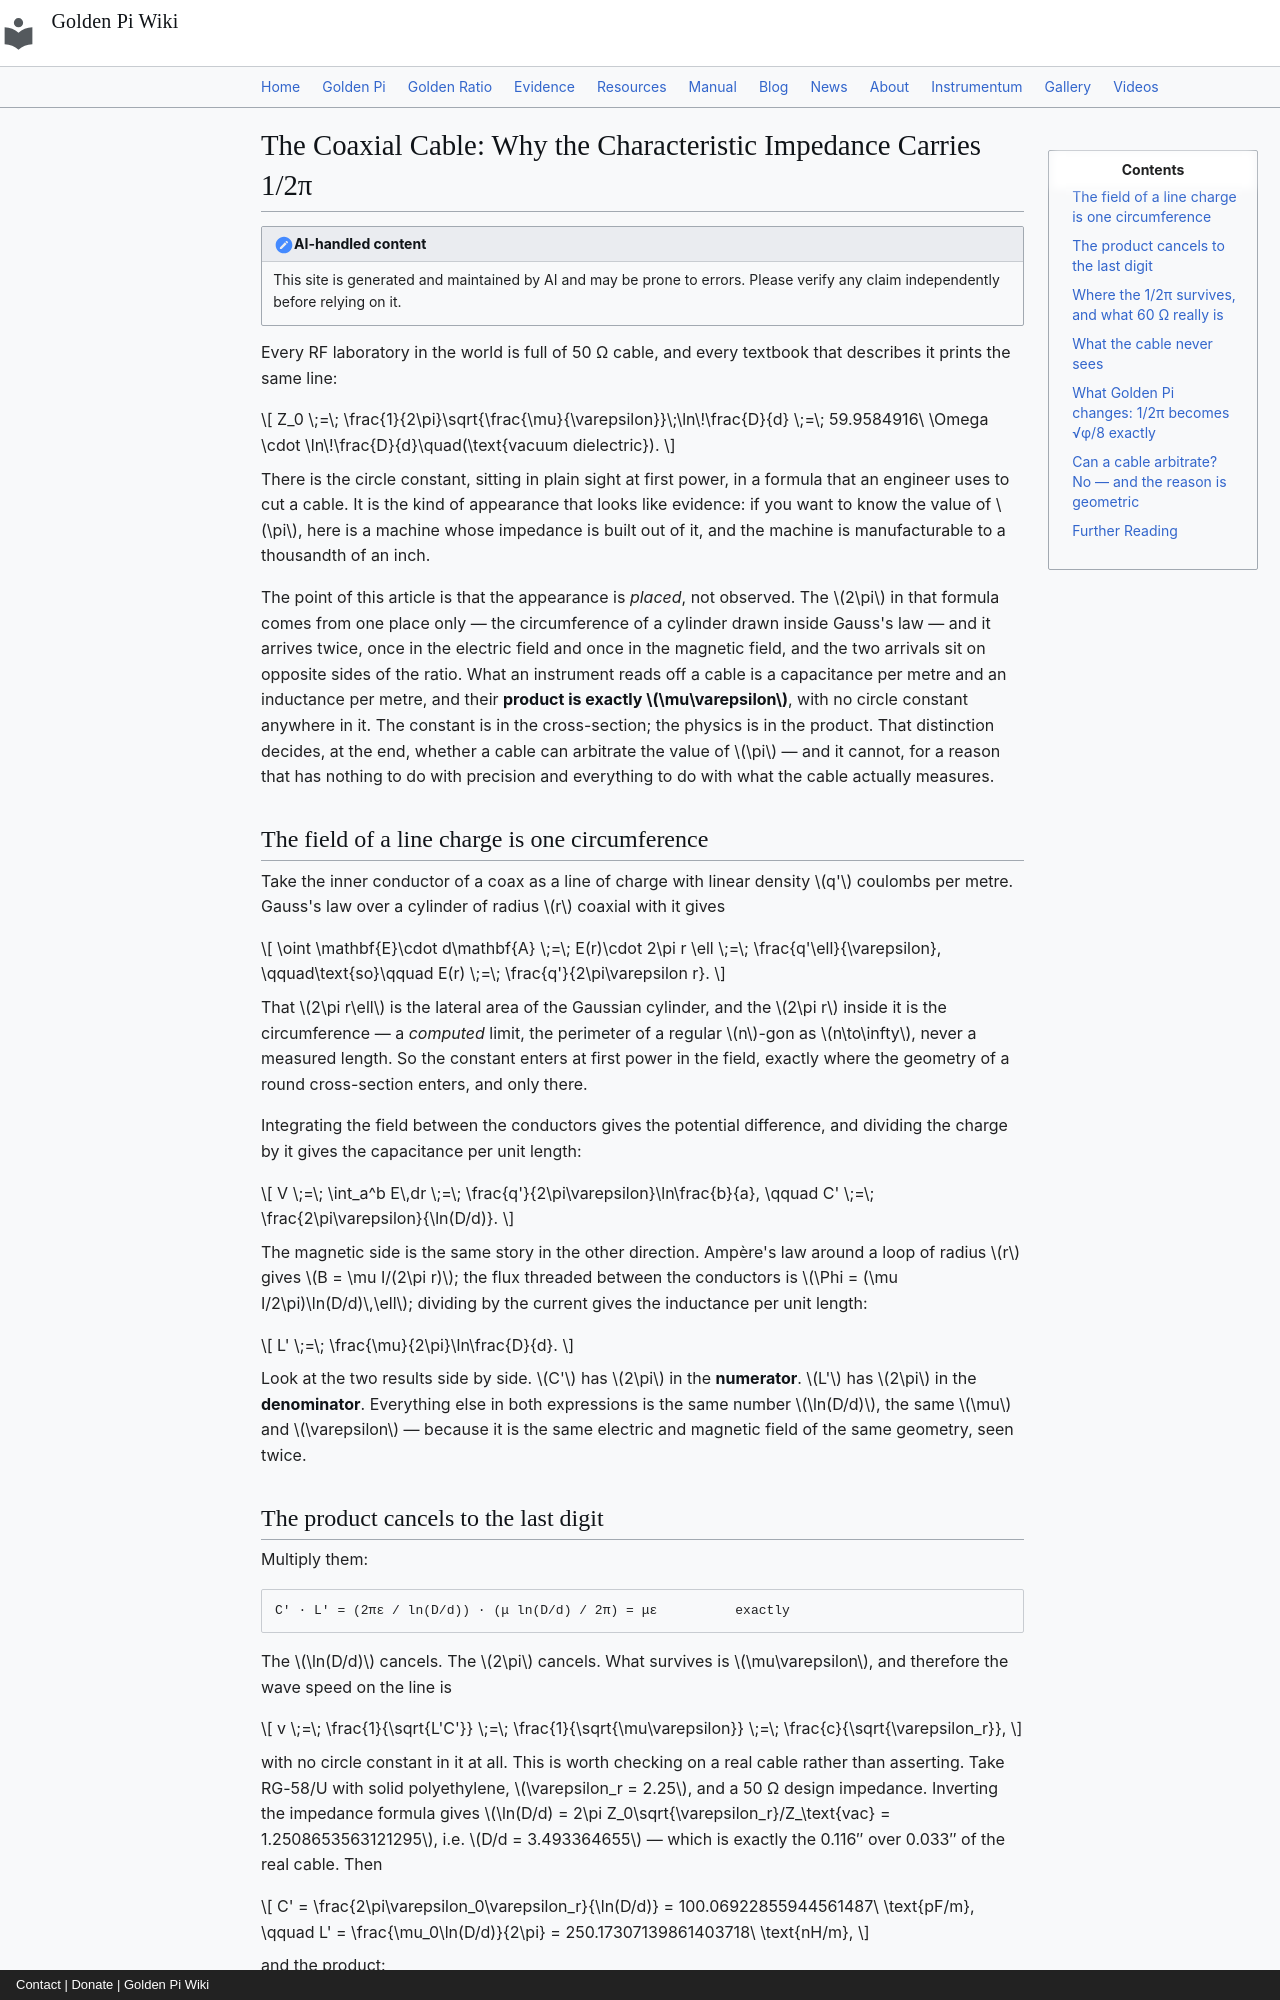

repository: onyxgod777/tvop.github.io · page: blog/posts/2026-11-02-coaxial-cable-characteristic-impedance-2pi-golden-pi/index.html · generator: mkdocs · copyright: Contact | Donate | Golden Pi Wiki

---
title: "The Coaxial Cable: Why the Characteristic Impedance Carries 1/2π, Why L·C = με Cancels It Entirely, and What Golden Pi Changes"
date: 2026-11-02
description: "A coaxial cable's impedance is written 50 Ω and its impedance formula is (1/2π)√(μ/ε)·ln(D/d), so the circle constant is visibly present in every RF design book. This article derives the cable from first principles and shows where the constant actually sits: Gauss's law gives E = q′/(2πε₀r) with 2πr the circumference of the Gaussian cylinder, Ampère's law gives B = μ₀I/(2πr), and the two 2π's land on opposite sides of the ratio — so the capacitance per metre carries 2π in the numerator and the inductance per metre carries it in the denominator, and their product is exactly με with no circle constant left. Worked on real cables: RG-58 with εr = 2.25 gives C′ = 100.0692285594456 pF/m, L′ = 250.1730713986140 nH/m, Z₀ = 50.000000 Ω and v = c/√εr = 199 861 638.667 m/s, with C′L′ − μ₀ε₀εr = 0 to twenty-two digits. The surviving 1/2π is worked as the 59.9584916 Ω of the cable-maker's 60 ln(D/d), the 376.7303137 Ω of free space against the folklore's 120π = 376.9911 Ω (+0.069%), and the catalogues' 50/75 Ω. Then Golden Pi (π̂ = 4/√φ = 3.144605511…), where 1/2π̂ = √φ/8 exactly — algebraic, root of 4096y⁴ − 64y² − 1 = 0 — a 50 Ω cable relabelling to 49.9520948 Ω, Γ(75 Ω load) moving 0.200000 → 0.200460, and the honest boundary: absorbing that 0.0959% needs the dielectric constant to 0.192% while solid polyethylene is only specified to 0.44%, and any measured Z₀ is degenerate between π and the logarithm."
---

# The Coaxial Cable: Why the Characteristic Impedance Carries 1/2π

!!! note "AI-handled content"

    This site is generated and maintained by AI and may be prone to errors. Please verify any claim independently before relying on it.

Every RF laboratory in the world is full of 50 Ω cable, and every textbook that describes it prints the same line:

$$
Z_0 \;=\; \frac{1}{2\pi}\sqrt{\frac{\mu}{\varepsilon}}\;\ln\!\frac{D}{d}
\;=\; 59.9584916\ \Omega \cdot \ln\!\frac{D}{d}\quad(\text{vacuum dielectric}).
$$

There is the circle constant, sitting in plain sight at first power, in a formula that an engineer uses to cut a cable. It is the kind of appearance that looks like evidence: if you want to know the value of $\pi$, here is a machine whose impedance is built out of it, and the machine is manufacturable to a thousandth of an inch.

The point of this article is that the appearance is *placed*, not observed. The $2\pi$ in that formula comes from one place only — the circumference of a cylinder drawn inside Gauss's law — and it arrives twice, once in the electric field and once in the magnetic field, and the two arrivals sit on opposite sides of the ratio. What an instrument reads off a cable is a capacitance per metre and an inductance per metre, and their **product is exactly $\mu\varepsilon$**, with no circle constant anywhere in it. The constant is in the cross-section; the physics is in the product. That distinction decides, at the end, whether a cable can arbitrate the value of $\pi$ — and it cannot, for a reason that has nothing to do with precision and everything to do with what the cable actually measures.

## The field of a line charge is one circumference

Take the inner conductor of a coax as a line of charge with linear density $q'$ coulombs per metre. Gauss's law over a cylinder of radius $r$ coaxial with it gives

$$
\oint \mathbf{E}\cdot d\mathbf{A} \;=\; E(r)\cdot 2\pi r \ell \;=\; \frac{q'\ell}{\varepsilon},
\qquad\text{so}\qquad
E(r) \;=\; \frac{q'}{2\pi\varepsilon r}.
$$

That $2\pi r\ell$ is the lateral area of the Gaussian cylinder, and the $2\pi r$ inside it is the circumference — a *computed* limit, the perimeter of a regular $n$-gon as $n\to\infty$, never a measured length. So the constant enters at first power in the field, exactly where the geometry of a round cross-section enters, and only there.

Integrating the field between the conductors gives the potential difference, and dividing the charge by it gives the capacitance per unit length:

$$
V \;=\; \int_a^b E\,dr \;=\; \frac{q'}{2\pi\varepsilon}\ln\frac{b}{a},
\qquad
C' \;=\; \frac{2\pi\varepsilon}{\ln(D/d)}.
$$

The magnetic side is the same story in the other direction. Ampère's law around a loop of radius $r$ gives $B = \mu I/(2\pi r)$; the flux threaded between the conductors is $\Phi = (\mu I/2\pi)\ln(D/d)\,\ell$; dividing by the current gives the inductance per unit length:

$$
L' \;=\; \frac{\mu}{2\pi}\ln\frac{D}{d}.
$$

Look at the two results side by side. $C'$ has $2\pi$ in the **numerator**. $L'$ has $2\pi$ in the **denominator**. Everything else in both expressions is the same number $\ln(D/d)$, the same $\mu$ and $\varepsilon$ — because it is the same electric and magnetic field of the same geometry, seen twice.
